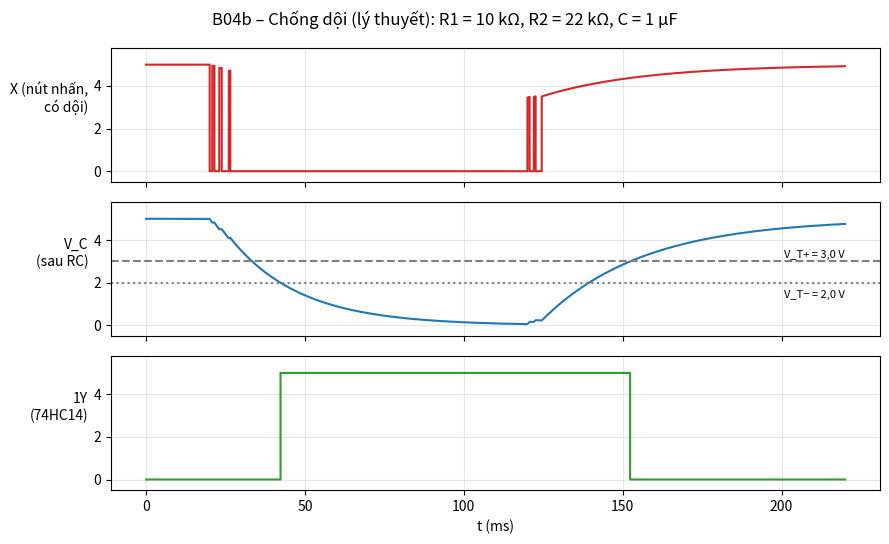

Write the Python code that produced this figure. (Note: this script raises an exception after producing the figure.)
#!/usr/bin/env python3
"""Mô phỏng lý thuyết mạch chống dội B04b (Velxio không tạo dội phím).

Nút nhấn có dội -> nút X (pull-up R1) -> R2 -> tụ C -> 74HC14 (ngưỡng theo mô
hình Velxio: V_T+ = 0,6·VCC, V_T- = 0,4·VCC). Vẽ X, V_C và ngõ ra 1Y.
Cách dùng: python3 tools/plot_b04_debounce.py B04-Schmitt-trigger/img/B04b_ly_thuyet.png
"""
import sys
import matplotlib
matplotlib.use('Agg')
import matplotlib.pyplot as plt

VCC, R1, R2, C = 5.0, 10e3, 22e3, 1e-6
VTP, VTM = 0.6 * VCC, 0.4 * VCC
PRESS = [20.0, 20.8, 21.5, 23.0, 23.8, 26.0, 26.5]      # ms, các lần tiếp điểm đổi trạng thái
RELEASE = [120.0, 120.7, 122.0, 122.6, 124.5]
DT, T_END = 1e-5, 0.22

def contact(t_ms):
    return sum(t_ms >= e for e in PRESS + RELEASE) % 2   # 1 = tiếp điểm đóng

ts, xs, vcs, ys, edges = [], [], [], [], []
v, out, t = VCC, 0, 0.0
while t < T_END:
    tm = t * 1e3
    closed = contact(tm)
    # đóng: tụ xả qua R2 về 0; hở: tụ nạp qua R1 + R2 lên VCC
    v += ((0 - v) / (R2 * C) if closed else (VCC - v) / ((R1 + R2) * C)) * DT
    x = 0.0 if closed else VCC - (VCC - v) * R1 / (R1 + R2)
    new = 1 if (out == 0 and v < VTM) else 0 if (out == 1 and v > VTP) else out
    if new != out:
        edges.append((round(tm, 1), new))
    out = new
    ts.append(tm); xs.append(x); vcs.append(v); ys.append(out * VCC)
    t += DT

fig, axs = plt.subplots(3, 1, figsize=(9, 5.5), sharex=True)
axs[0].plot(ts, xs, drawstyle='steps-post', color='tab:red')
axs[0].set_ylabel('X (nút nhấn,\ncó dội)', rotation=0, ha='right')
axs[1].plot(ts, vcs, color='tab:blue')
axs[1].axhline(VTP, ls='--', c='gray'); axs[1].axhline(VTM, ls=':', c='gray')
axs[1].text(T_END * 1e3, VTP + 0.15, 'V_T+ = 3,0 V', ha='right', fontsize=8)
axs[1].text(T_END * 1e3, VTM - 0.7, 'V_T− = 2,0 V', ha='right', fontsize=8)
axs[1].set_ylabel('V_C\n(sau RC)', rotation=0, ha='right')
axs[2].plot(ts, ys, drawstyle='steps-post', color='tab:green')
axs[2].set_ylabel('1Y\n(74HC14)', rotation=0, ha='right')
for a in axs:
    a.set_ylim(-0.5, 5.8); a.grid(alpha=.3)
axs[2].set_xlabel('t (ms)')
fig.suptitle('B04b – Chống dội (lý thuyết): R1 = 10 kΩ, R2 = 22 kΩ, C = 1 µF')
fig.tight_layout()
fig.savefig(sys.argv[1], dpi=130)
print('Cạnh ngõ ra (ms, mức):', edges)
